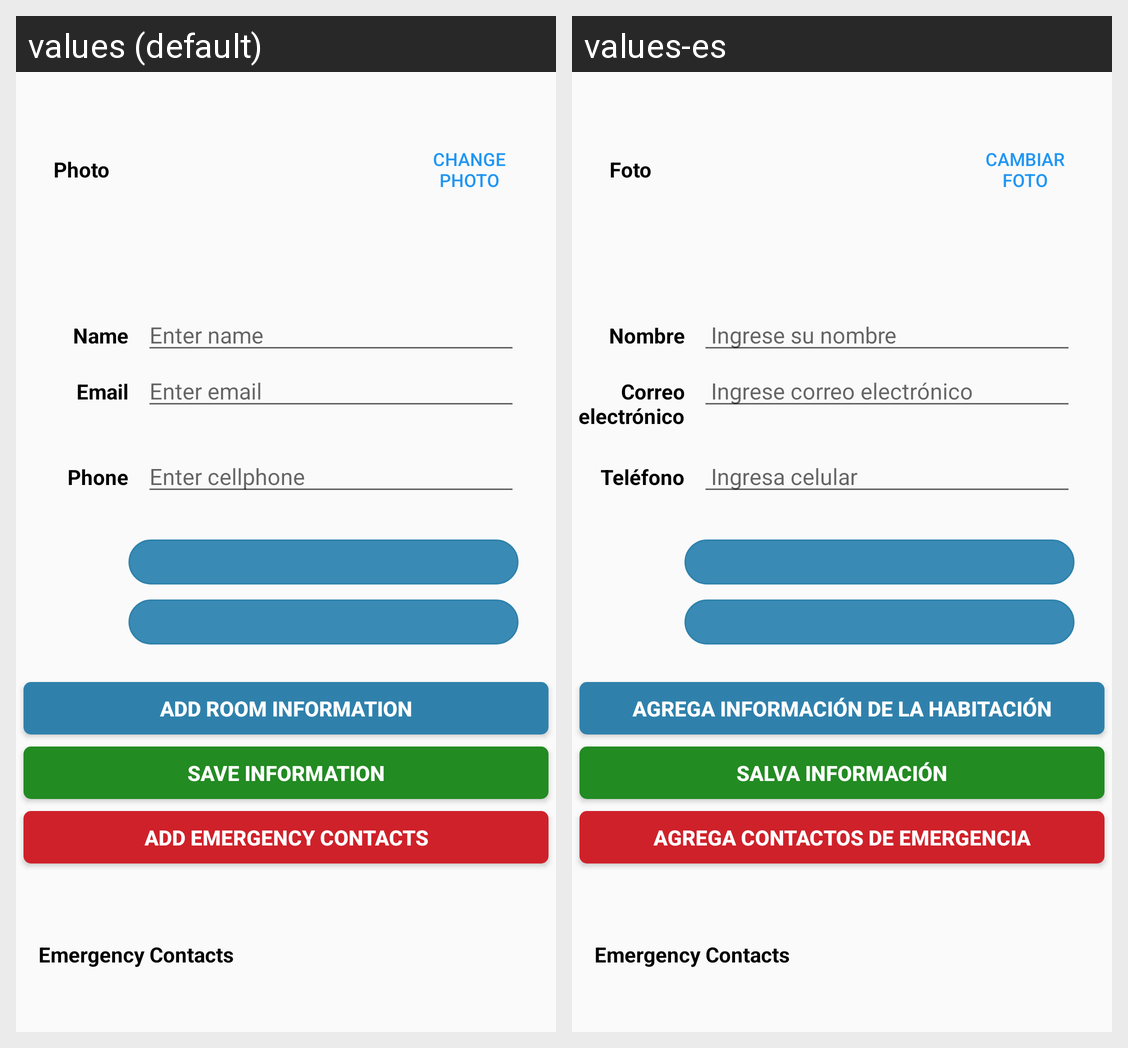

Locale-by-locale string values for the Android screen shown in this grid:
Android screen res/layout/activity_identity.xml rendered under 2 locales, left to right: values (default), values-es. Device: Nexus 5 (rendered at 1080×1920; each locale shown at half size, 540×960, under a caption strip naming it); theme AppTheme.
Strings drawn on this screen, with the default value and each locale's value (text and hints the layout hard-codes, and strings that could not be matched under every locale, appear in the picture but are not listed):

identity_photo
  values: Photo
  values-es: Foto

identity_change_photo
  values: Change
      Photo
  values-es: Cambiar
      foto

identity_name
  values: Name
  values-es: Nombre

reveal_your_name_lbl
  values: Enter name
  values-es:  Ingrese su nombre

identity_email
  values: Email
  values-es: Correo electrónico

reveal_your_email_lbl
  values: Enter email
  values-es:  Ingrese correo electrónico

identity_phone
  values: Phone
  values-es: Teléfono

reveal_your_cellphone_lbl
  values: Enter cellphone
  values-es:  Ingresa celular

identity_room_info
  values: Add room information
  values-es: Agrega información de la habitación

identity_save_info
  values: Save Information
  values-es: Salva Información

add_incident_contacts
  values: Add emergency contacts
  values-es: Agrega contactos de emergencia
